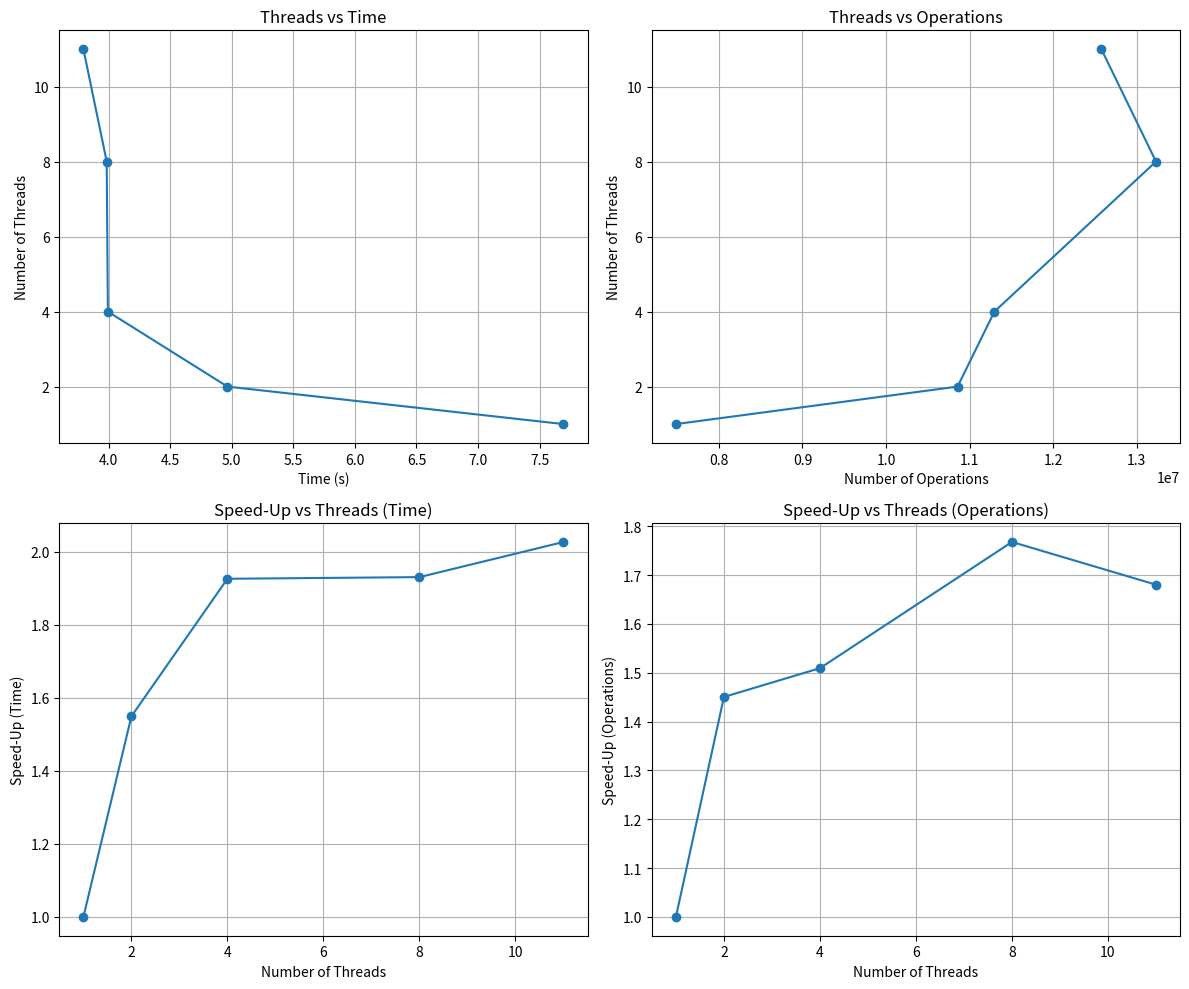

This figure's Python source:
import matplotlib.pyplot as plt

# Example data
time = [7.694299, 4.964848, 3.993738, 3.984321, 3.795126]  # Time (s)
operations = [7484877, 10857057, 11298346, 13232796, 12578162]  # Number of operations
threads = [1, 2, 4, 8, 11]  # Number of threads

# Calculate speed-up for time and operations
speedup_time = [time[0] / t for t in time]  # Speed-up for time
speedup_operations = [operations[i] / operations[0] for i in range(len(operations))]  # Relative scale for operations

# Create a figure with four subplots
plt.figure(figsize=(12, 10))

# Plot 1: Shorter time based on threads
plt.subplot(2, 2, 1)
plt.plot(time, threads, marker='o', linestyle='-')
plt.xlabel("Time (s)")
plt.ylabel("Number of Threads")
plt.title("Threads vs Time")
plt.grid(True)

# Plot 2: More operations based on threads
plt.subplot(2, 2, 2)
plt.plot(operations, threads, marker='o', linestyle='-')
plt.xlabel("Number of Operations")
plt.ylabel("Number of Threads")
plt.title("Threads vs Operations")
plt.grid(True)

# Plot 3: Speed-up for time based on threads
plt.subplot(2, 2, 3)
plt.plot(threads, speedup_time, marker='o', linestyle='-')
plt.xlabel("Number of Threads")
plt.ylabel("Speed-Up (Time)")
plt.title("Speed-Up vs Threads (Time)")
plt.grid(True)

# Plot 4: Speed-up for operations based on threads
plt.subplot(2, 2, 4)
plt.plot(threads, speedup_operations, marker='o', linestyle='-')
plt.xlabel("Number of Threads")
plt.ylabel("Speed-Up (Operations)")
plt.title("Speed-Up vs Threads (Operations)")
plt.grid(True)

# Adjust layout and display the plots
plt.tight_layout()
plt.show()

# 1 node time = 60.22 | 94.39
# 2 node time = 46.78 | 51.26
# 3 node time = 30.51 | 44.75